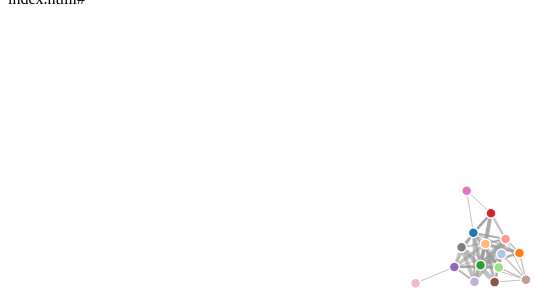
D3 v3 page, settled after 360 driven frames (6 s of simulated time); the page loaded 1 data file(s).



var width = 960,
    height = 500;

var color = d3.scale.category20();

var force = d3.layout.force()
    .charge(-120)
    .linkDistance(30)
    .size([width, height]);

var svg = d3.select("body").append("svg")
    .attr("width", width)
    .attr("height", height);

d3.json("events.json", function(error, graph) {
  force
      .nodes(graph.nodes)
      .links(graph.links)
      .start();

  var link = svg.selectAll(".link")
      .data(graph.links)
    .enter().append("line")
      .attr("class", "link")
      .style("stroke-width", function(d) { return Math.sqrt(d.value); });

  var node = svg.selectAll(".node")
      .data(graph.nodes)
    .enter().append("circle")
      .attr("class", "node")
      .attr("r", 5)
      .style("fill", function(d) { return color(d.group); })
      .call(force.drag);

  node.append("title")
      .text(function(d) { return d.name; });

  force.on("tick", function() {
    link.attr("x1", function(d) { return d.source.x; })
        .attr("y1", function(d) { return d.source.y; })
        .attr("x2", function(d) { return d.target.x; })
        .attr("y2", function(d) { return d.target.y; });

    node.attr("cx", function(d) { return d.x; })
        .attr("cy", function(d) { return d.y; });
  });
});



### data: events.json
{
 "nodes": [
  {
   "name": "Algeria",
   "group": 1
  },
  {
   "name": "Bahrain",
   "group": 2
  },
  {
   "name": "Egypt",
   "group": 3
  },
  {
   "name": "Iraq",
   "group": 4
  },
  {
   "name": "Israel, West Bank, Gaza",
   "group": 5
  },
  {
   "name": "Jordan",
   "group": 6
  },
  {
   "name": "Kuwait",
   "group": 7
  },
  {
   "name": "Lebanon",
   "group": 8
  },
  "... 7 more items"
 ],
 "links": [
  {
   "source": 0,
   "target": 0,
   "value": 2
  },
  {
   "source": 0,
   "target": 4,
   "value": 16
  },
  {
   "source": 0,
   "target": 5,
   "value": 2
  },
  {
   "source": 0,
   "target": 6,
   "value": 2
  },
  {
   "source": 0,
   "target": 7,
   "value": 2
  },
  {
   "source": 0,
   "target": 12,
   "value": 1
  },
  {
   "source": 0,
   "target": 14,
   "value": 2
  },
  {
   "source": 1,
   "target": 0,
   "value": 1
  },
  "... 59 more items"
 ]
}